Run: headless pygame with SDL's dummy video driver; simulated clock (each Clock.tick advances the game by its frame time, no real sleeping); random seed 0; keys injected as events and as key.get_pressed() state; mouse plan: one left click at the window centre at the start of phase 2, then a move to the lower-right quarter at the start of phase 3.
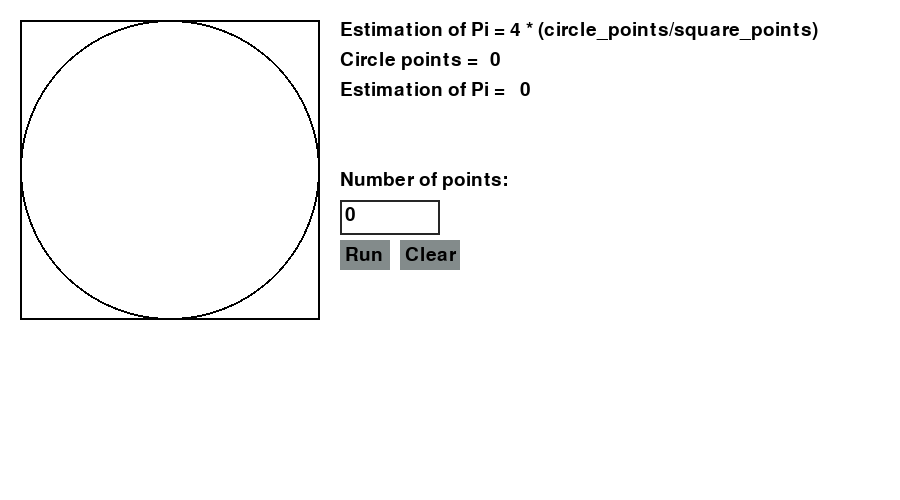
Frame 1 of 4 · flips 1–60 · no input
Frame 2 of 4 · flips 61–180 · clicked the window centre · tapped SPACE, RETURN · held RIGHT (→), D · screen unchanged from frame 1, image omitted
Frame 3 of 4 · flips 181–300 · moved the mouse to the lower-right quarter · held DOWN (↓), S · screen unchanged from frame 2, image omitted
Frame 4 of 4 · flips 301–420 · held LEFT (←), A, UP (↑), W · screen unchanged from frame 3, image omitted

The pygame program that drew these frames:

# Estimating Pi using Monte Carlo Simulation
# By Nicholas Januar - https://github.com/kallui

import pygame
import sys
import random

pygame.init()
clock = pygame.time.Clock()
screen = pygame.display.set_mode((900, 500))
pygame.display.set_caption('Estimate Pi using Monte Carlo simulation')

# Global variables for Pi Estimation
global circle_points, pi_estimation
points = []
circle_points = 0
pi_estimation = 0

# Simulation rectangle
sim_rect = pygame.Rect(20, 20, 300, 300)
sim_color = pygame.Color('black')

# Estimation texts
formula_text = 'Estimation of Pi = 4 * (circle_points/square_points)'
circle_points_text = 'Circle points = '
circle_points_number = '0'
estimation_text = 'Estimation of Pi = '
estimation_number = '0'

# Input text box
input_rect = pygame.Rect(340, 200, 140, 35)
color_active = pygame.Color('lightskyblue3')
color_passive = pygame.Color('gray15')
text_color = color_passive

base_font = pygame.font.Font(None, 28)
points_text = 'Number of points:'
user_text = '0'
input_number = 0
active = False

# Run button
run_rect = pygame.Rect(340, 240, 50, 30)
run_color = pygame.Color('azure4')
run_text = 'Run'

# Clear button
clear_rect = pygame.Rect(400, 240, 60, 30)
clear_color = pygame.Color('azure4')
clear_text = 'Clear'

sim_running = False

# Run simulation by appending random generated points into the points array and returns the number of points inside circle


def runSimulation(input_number):
    circle_points = 0
    points.clear()
    for i in range(input_number):
        x = random.randint(1, 300) + 20
        y = random.randint(1, 300) + 20
        points.append((x, y))
        if (((x-170)*(x-170) + (y-170)*(y-170)) <= 150*150):
            circle_points = circle_points + 1
    return circle_points


while True:
    for event in pygame.event.get():

        if event.type == pygame.QUIT:
            pygame.quit()
            sys.exit()

        if event.type == pygame.MOUSEBUTTONDOWN:
            if input_rect.collidepoint(event.pos):
                active = True

            elif run_rect.collidepoint(event.pos):
                input_number = int(user_text)
                if input_number > 0:
                    circle_points = runSimulation(input_number)
                    sim_running = True
                    circle_points_number = str(circle_points)
                    estimation_number = str(4*(circle_points/input_number))

            elif clear_rect.collidepoint(event.pos):
                sim_running = False
                user_text = '0'
                circle_points_number = '0'
                estimation_number = '0'
                circle_points = 0
            else:
                active = False

        if event.type == pygame.KEYDOWN:
            if active == True:
                if event.key == pygame.K_BACKSPACE:
                    user_text = user_text[0:-1]

                elif event.key == pygame.K_RETURN:
                    input_number = int(user_text)
                    circle_points = runSimulation(input_number)
                    sim_running = True
                    circle_points_number = str(circle_points)
                    estimation_number = str(4*(circle_points/input_number))

                else:
                    if event.unicode.isdigit():
                        if user_text == '0':
                            user_text = ''
                        user_text += event.unicode

    screen.fill((255, 255, 255))

    if active:
        text_color = color_active
    else:
        text_color = color_passive

    text_surface1 = base_font.render(points_text, True, (0, 0, 0))
    screen.blit(text_surface1, (340, 170))

    # Draw rectangle and circle for the simulation
    pygame.draw.rect(screen, sim_color, sim_rect, 2)
    pygame.draw.circle(screen, sim_color, (170, 170), (150), 2)

    # Estimate part
    text_surface4 = base_font.render(formula_text, True, (0, 0, 0))
    screen.blit(text_surface4, (340, 20))

    text_surface5 = base_font.render(circle_points_text, True, (0, 0, 0))
    screen.blit(text_surface5, (340, 50))

    text_surface6 = base_font.render(circle_points_number, True, (0, 0, 0))
    screen.blit(text_surface6, (490, 50))

    text_surface7 = base_font.render(estimation_text, True, (0, 0, 0))
    screen.blit(text_surface7, (340, 80))

    text_surface8 = base_font.render(estimation_number, True, (0, 0, 0))
    screen.blit(text_surface8, (520, 80))

    # Draw rectangle and text input for number of points
    pygame.draw.rect(screen, text_color, input_rect, 2)
    text_surface2 = base_font.render(user_text, True, (0, 0, 0))
    screen.blit(text_surface2, (input_rect.x + 5, input_rect.y + 5))

    input_rect.w = max(100, text_surface2.get_width() + 10)

    # For visual purposes
    if user_text == '':
        user_text = '0'

    # Draw run button
    pygame.draw.rect(screen, run_color, run_rect)
    text_surface3 = base_font.render(run_text, True, (0, 0, 0))
    screen.blit(text_surface3, (run_rect.x + 5, run_rect.y + 5))

    # Draw clear button
    pygame.draw.rect(screen, clear_color, clear_rect)
    text_surface4 = base_font.render(clear_text, True, (0, 0, 0))
    screen.blit(text_surface4, (clear_rect.x + 5, clear_rect.y + 5))

    # If simulation is running, draw the points
    if sim_running == True:
        for p in points:
            pygame.draw.circle(screen, pygame.Color('firebrick1'), p, 2)

    pygame.display.flip()
    clock.tick(60)
